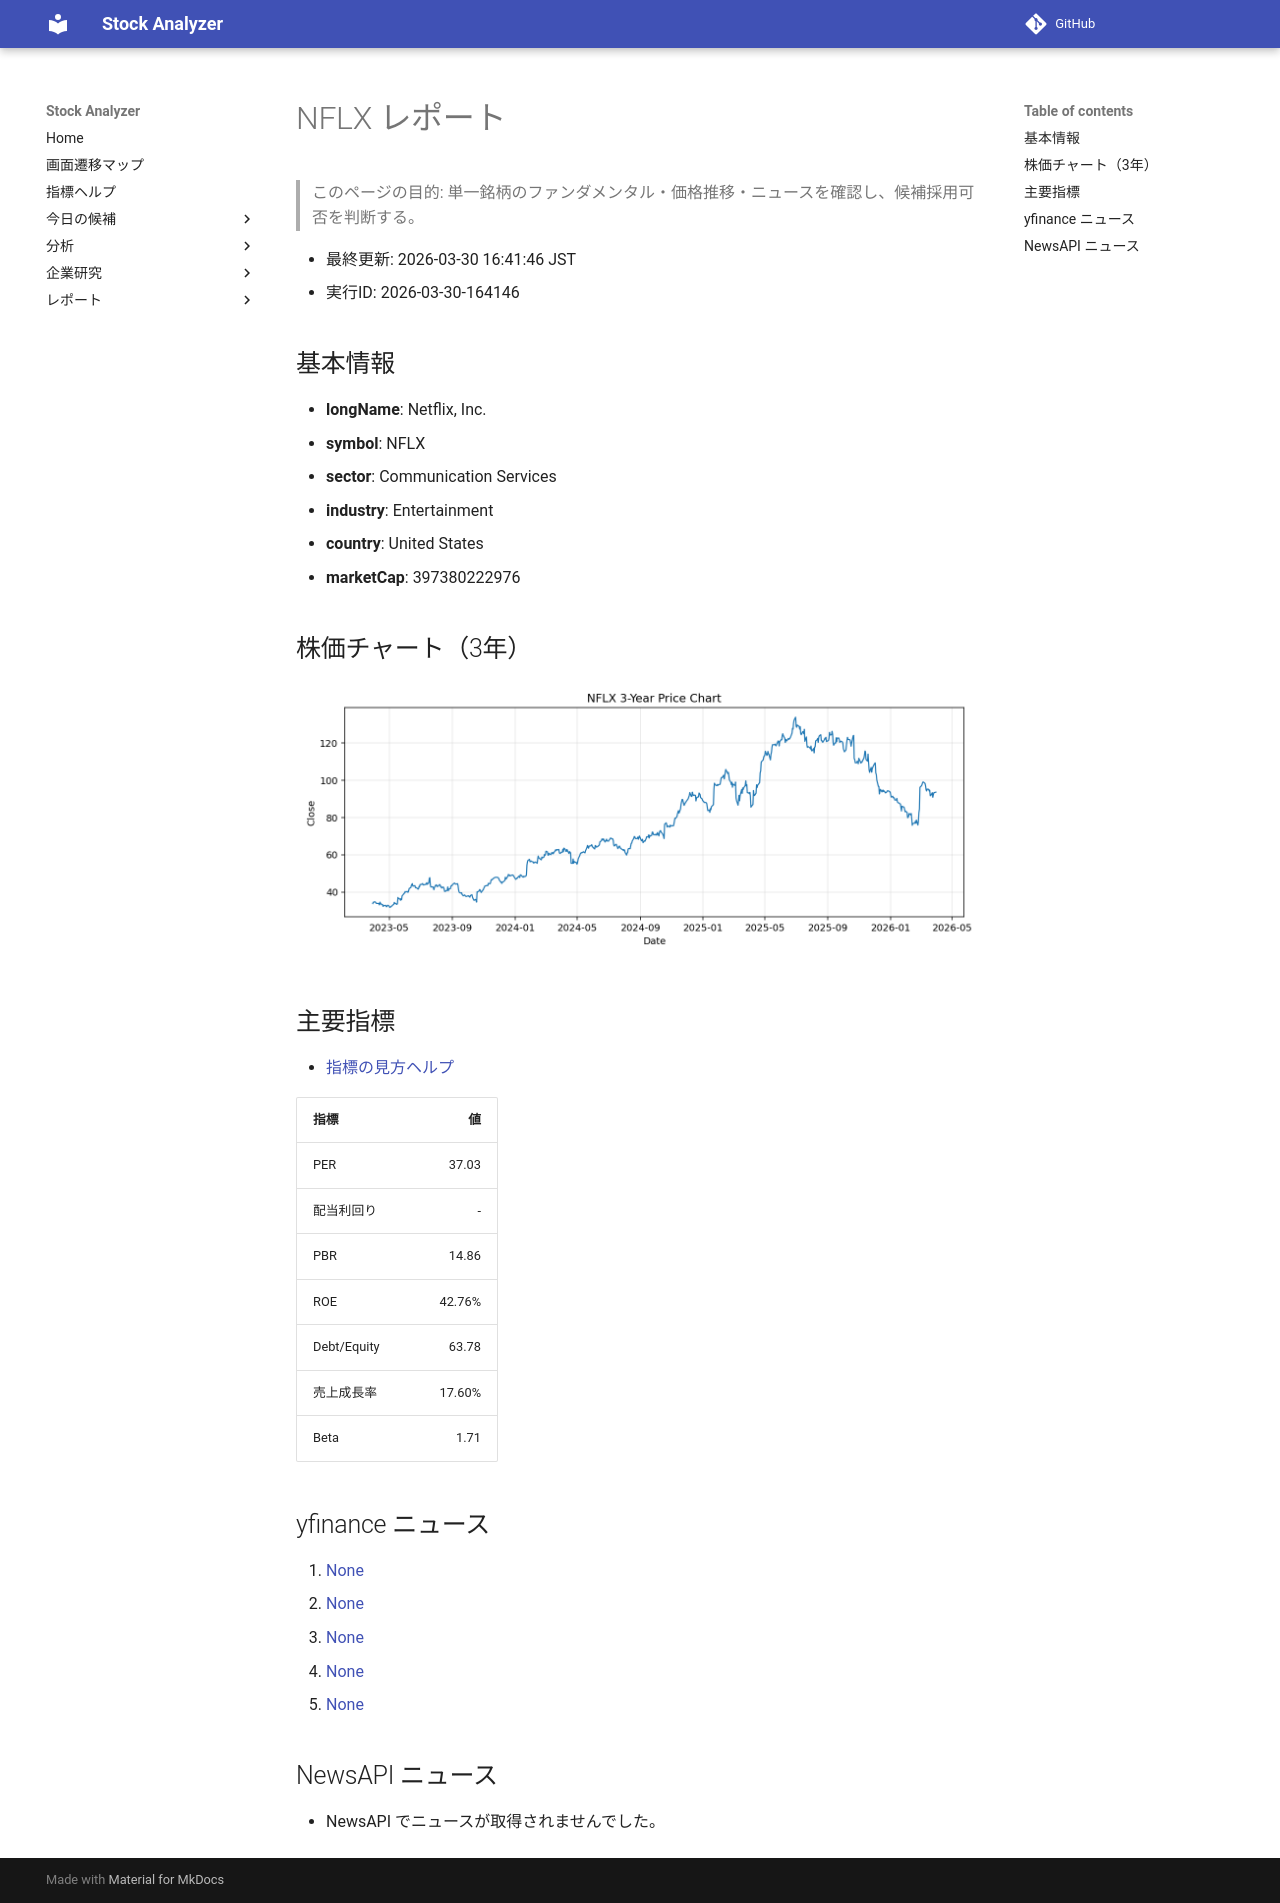

repository: Yumi-note/Making-APP · page: reports/2026-03-30/164146/NFLX/index.html · generator: mkdocs

# NFLX レポート

> このページの目的: 単一銘柄のファンダメンタル・価格推移・ニュースを確認し、候補採用可否を判断する。

- 最終更新: 2026-03-30 16:41:46 JST
- 実行ID: 2026-03-30-164146

## 基本情報

- **longName**: Netflix, Inc.
- **symbol**: NFLX
- **sector**: Communication Services
- **industry**: Entertainment
- **country**: United States
- **marketCap**: 397380222976

## 株価チャート（3年）

![NFLX 3-year price chart](NFLX_3y.png)

## 主要指標

- [指標の見方ヘルプ](../../../../indicators.md)

| 指標 | 値 |
|---|---:|
| PER | 37.03 |
| 配当利回り | - |
| PBR | 14.86 |
| ROE | 42.76% |
| Debt/Equity | 63.78 |
| 売上成長率 | 17.60% |
| Beta | 1.71 |

## yfinance ニュース

1. [None](None)
2. [None](None)
3. [None](None)
4. [None](None)
5. [None](None)

## NewsAPI ニュース

- NewsAPI でニュースが取得されませんでした。
